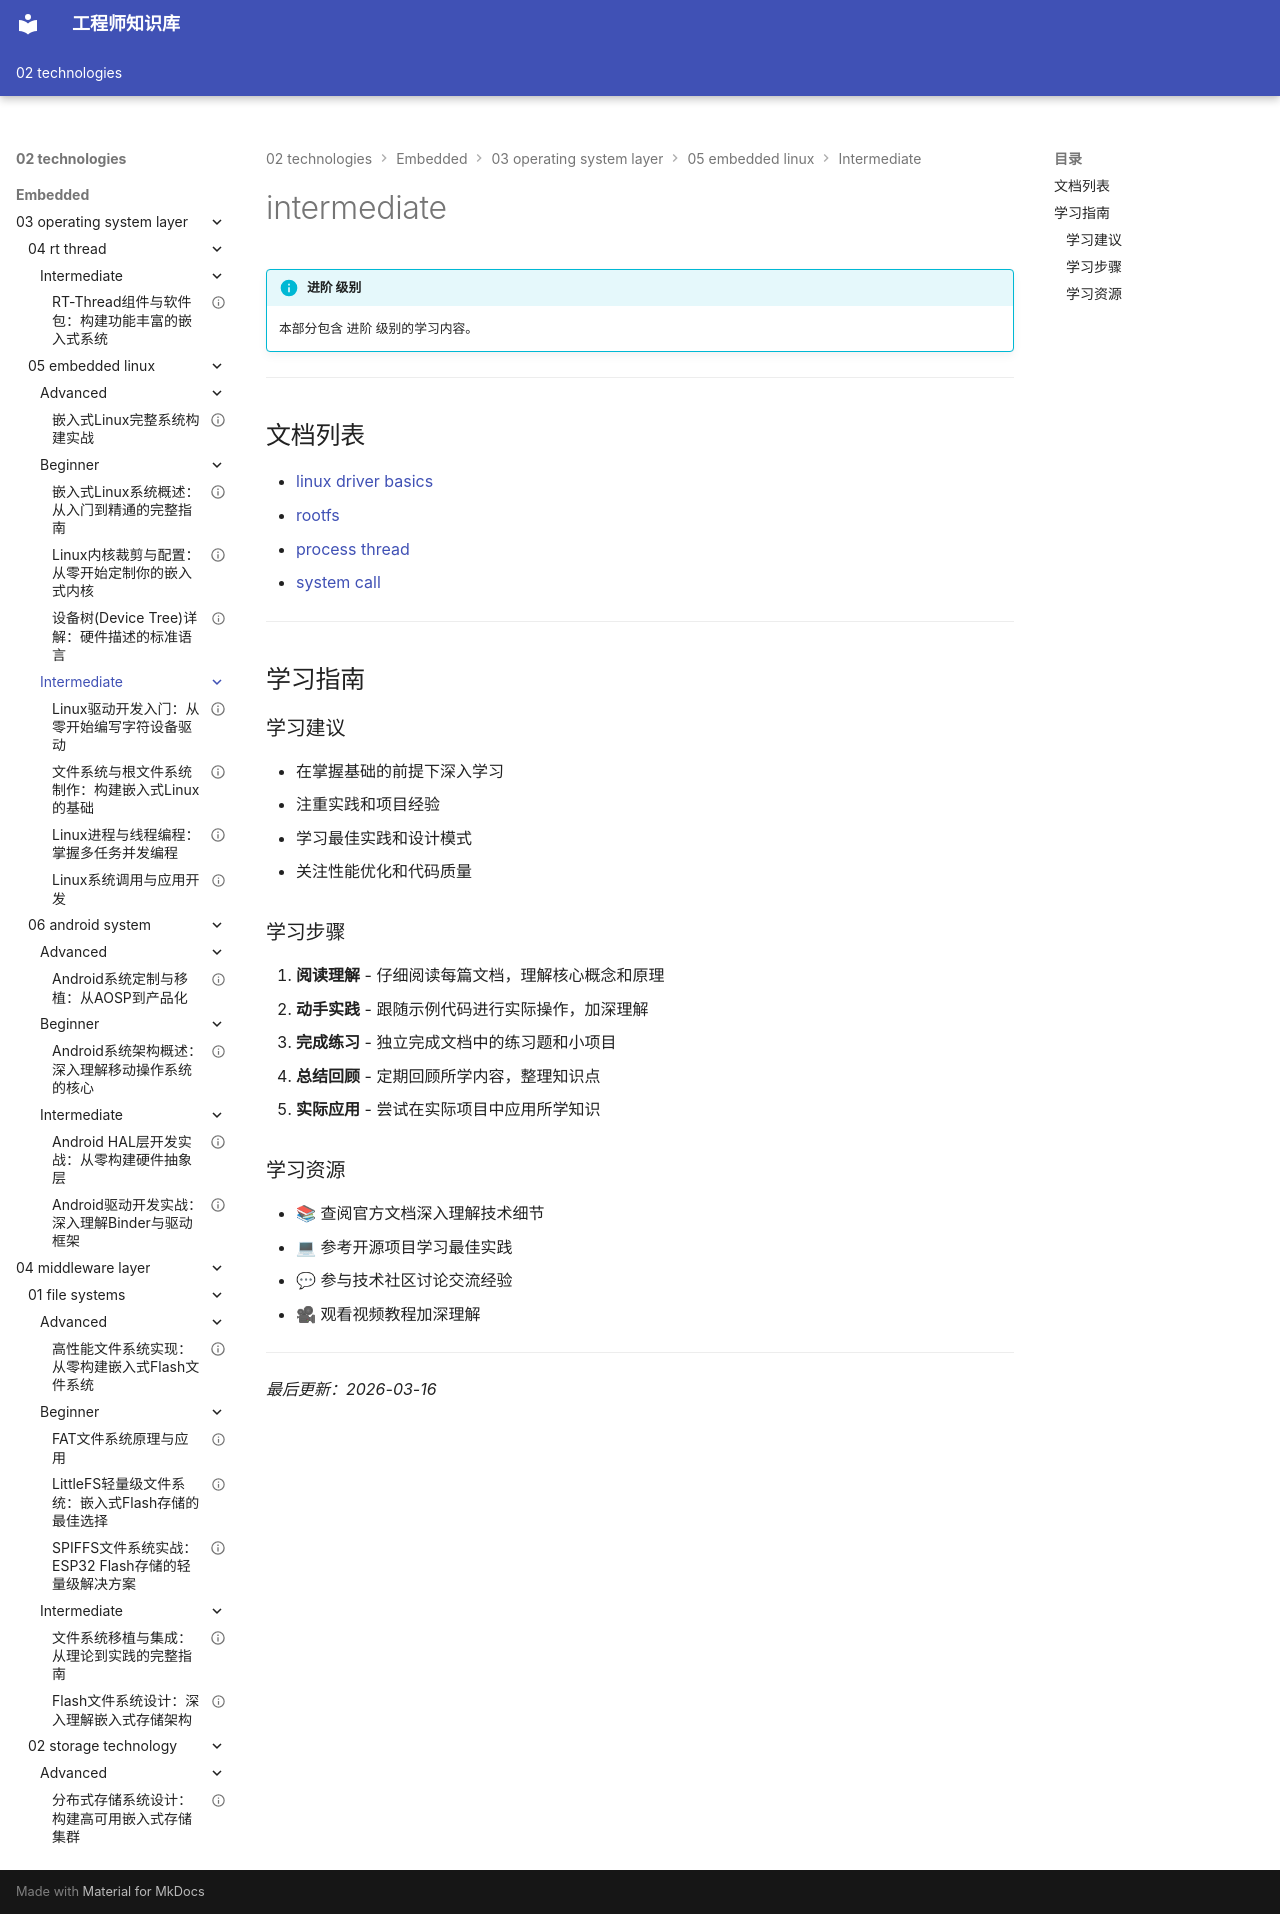

repository: Vuiora/knowledge-os · page: 02-technologies/embedded/03-operating-system-layer/05-embedded-linux/intermediate/index.html · generator: mkdocs

---
title: intermediate
description: 本部分包含 进阶 级别的学习内容。
---

# intermediate

!!! info "进阶 级别"
    本部分包含 进阶 级别的学习内容。

---

## 文档列表

- [linux driver basics](01-linux-driver-basics.md)
- [rootfs](02-rootfs.md)
- [process thread](03-process-thread.md)
- [system call](04-system-call.md)

---

## 学习指南

### 学习建议

- 在掌握基础的前提下深入学习
- 注重实践和项目经验
- 学习最佳实践和设计模式
- 关注性能优化和代码质量

### 学习步骤

1. **阅读理解** - 仔细阅读每篇文档，理解核心概念和原理
2. **动手实践** - 跟随示例代码进行实际操作，加深理解
3. **完成练习** - 独立完成文档中的练习题和小项目
4. **总结回顾** - 定期回顾所学内容，整理知识点
5. **实际应用** - 尝试在实际项目中应用所学知识

### 学习资源

- 📚 查阅官方文档深入理解技术细节
- 💻 参考开源项目学习最佳实践
- 💬 参与技术社区讨论交流经验
- 🎥 观看视频教程加深理解

---

*最后更新：2026-03-16*
